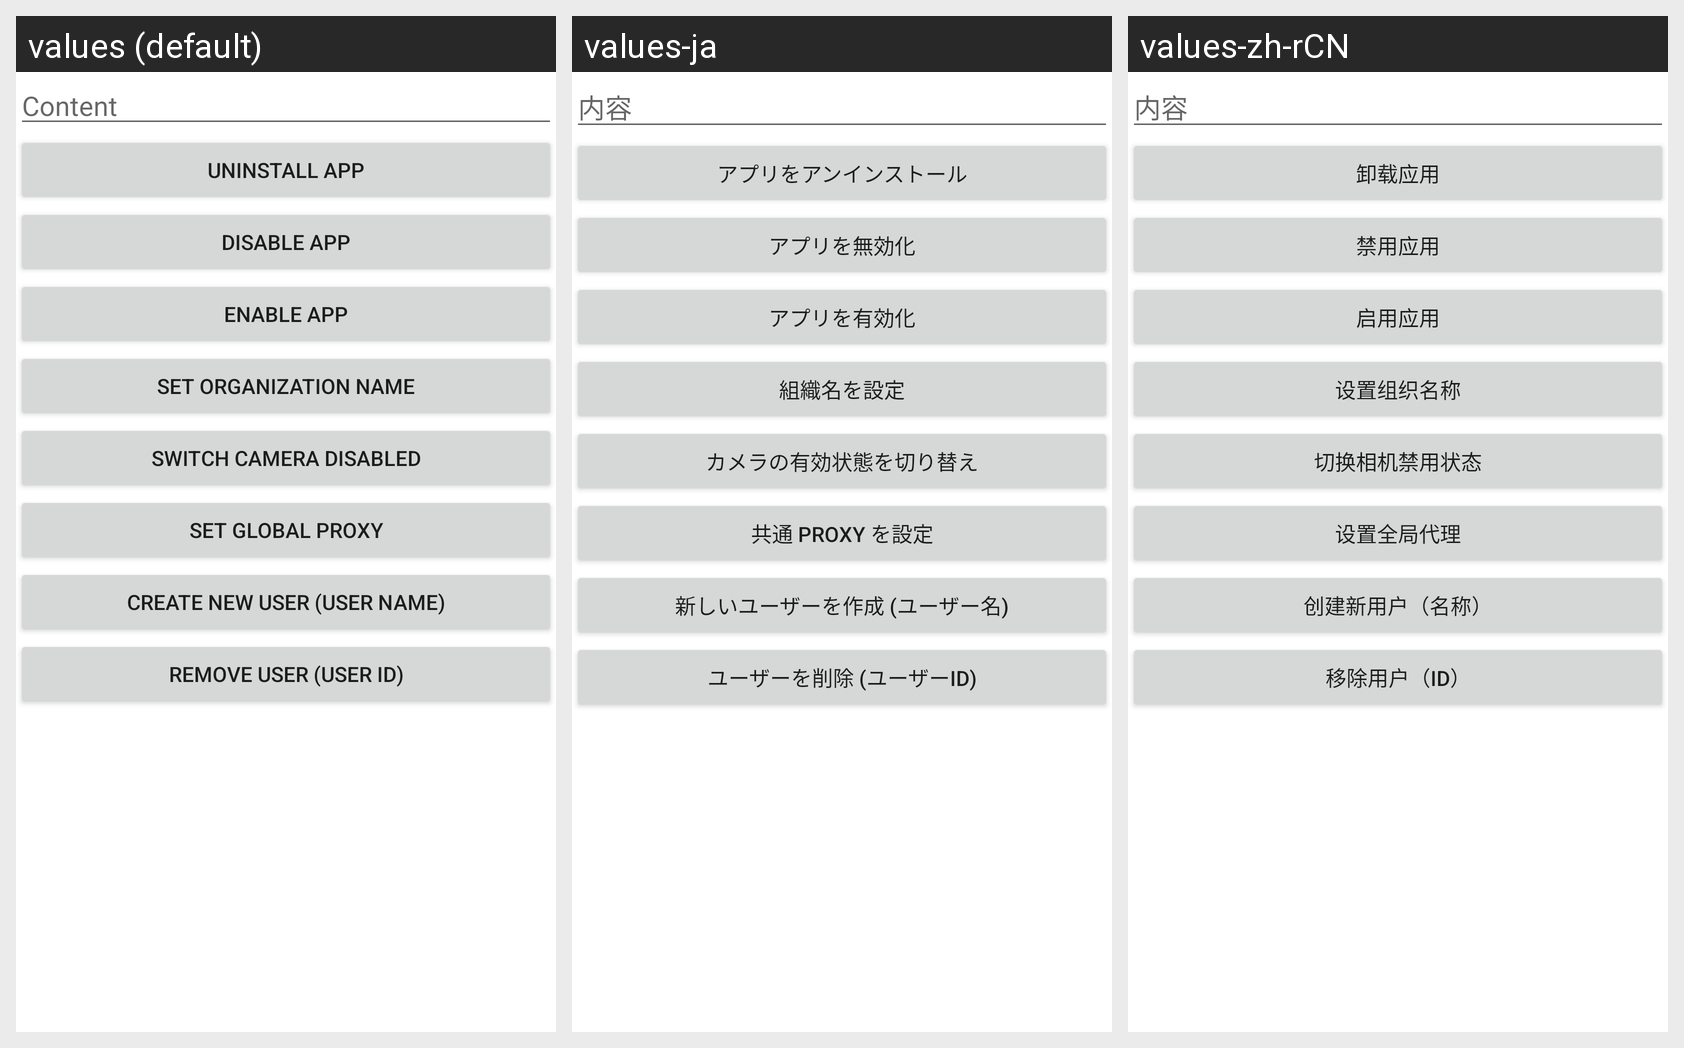

Translations of the strings shown on this Android screen, per locale in the grid:
Android screen res/layout/main_activity.xml rendered under 3 locales, left to right: values (default), values-ja, values-zh-rCN. Device: Nexus 5 (rendered at 1080×1920; each locale shown at half size, 540×960, under a caption strip naming it); theme Theme.DhizukuAPI.
Strings drawn on this screen, with the default value and each locale's value (text and hints the layout hard-codes, and strings that could not be matched under every locale, appear in the picture but are not listed):

content
  values: Content
  values-ja: 内容
  values-zh-rCN: 内容

uninstall_app
  values: Uninstall App
  values-ja: アプリをアンインストール
  values-zh-rCN: 卸载应用

disable_app
  values: Disable App
  values-ja: アプリを無効化
  values-zh-rCN: 禁用应用

enable_app
  values: Enable App
  values-ja: アプリを有効化
  values-zh-rCN: 启用应用

set_organization_name
  values: Set Organization Name
  values-ja: 組織名を設定
  values-zh-rCN: 设置组织名称

switch_camera_disabled
  values: Switch Camera Disabled
  values-ja: カメラの有効状態を切り替え
  values-zh-rCN: 切换相机禁用状态

set_global_proxy
  values: Set Global Proxy
  values-ja: 共通 Proxy を設定
  values-zh-rCN: 设置全局代理

create_user
  values: Create New User (user name)
  values-ja: 新しいユーザーを作成 (ユーザー名)
  values-zh-rCN: 创建新用户（名称）

remove_user
  values: Remove User (user id)
  values-ja: ユーザーを削除 (ユーザーID)
  values-zh-rCN: 移除用户（ID）
